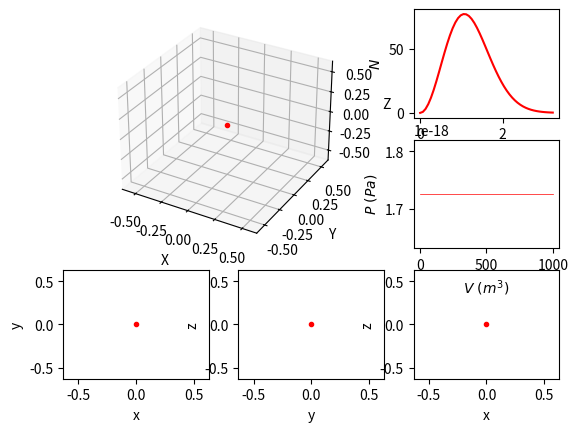

The matplotlib source for this figure:
"""
BASED ON: https://github.com/labay11/ideal-gas-simulation
"""

import numpy as np
import matplotlib.pyplot as plt
import matplotlib.animation as animation
import types


k_B = 1.380648e-23  # boltzmann contant (J/K)


def mod(v):
    """
        computes the squared sum over the last axis of the numpy.ndarray v
    """
    return np.sum(v * v, axis=-1)


def pmod(v, T, m):
    """
        Maxwell-Boltzmann's distribuion of probability
        for the length of the velocity vector v at temprature T
        for a particle of mass m
    """
    return 4 * np.pi * v**2 * np.power(m / (2 * np.pi * k_B * T), 3 / 2) * np.exp(- m * v**2 / (2 * k_B * T))


class Simulation(animation.TimedAnimation):
    """
        Complete code for the ideal gas animation.
    """

    def __init__(self, n_particles, mass, rad, T, V, max_time, dt=0.2):
        """
            Initiallisation of parameters

            ::n_particles:: number of particles in the system

            ::mass:: of the particles (identicle for all of them)

            ::rad:: radius of the particles, notice that it must be
                    of the same order as (V/n_particles)^(1/3) in
                    order to see them colliding. If the radius is too
                    small then a few number of collisions would occur.
                    To remove completely the number of cillisions set the
                    radius to 0.

            ::T:: temperatura of the system, this will defie the initial
                    velocity of the particles

            ::V:: volume of the system, this could be a floating-point number or
                    a function of time. If it is a number then the volume will
                    remain constant all the time, if it is a function then at each
                    iteration the volume will be update over time.

            ::max_time:: maximum animation time
        """

        self.PART = n_particles
        self.MASS = mass
        self.RAD = rad
        self.DIAM = 2 * rad

        self.T = T

        if isinstance(V, types.FunctionType):
            self.V0 = V(0)
            self.V = V
            self.Vconst = False
        else:
            self.V0 = V
            self.V = lambda t: V
            self.Vconst = True

        self.L = np.power(self.V0, 1/3)  # side length
        self.halfL = self.L / 2
        self.A = 6 * self.L**2  # total superfice area

        self.max_time = max_time
        self.dt = dt
        self.Nt = int(max_time / self.dt)

        self.evaluate_properties()

        # velocities histogram
        self.min_v = 0
        self.max_v = self.vmax * 3
        self.dv = 0.2  # (m/s)
        self.Nv = int((self.max_v - self.min_v) / self.dv)

        # pressure
        self.dP = 1  # (s)
        self.NP = int(max_time / self.dP)

        self.init_particles()
        self.init_figures()

        animation.TimedAnimation.__init__(self, self.fig, interval=1, blit=True, repeat=False)

    def evaluate_properties(self):
        """
            Calculates the initial properties of the system according
            to the laws of thermodynamics.
        """

        self.P = self.PART * k_B * self.T / self.V0
        self.U = 1.5 * self.PART * k_B * self.T
        self.vrms = np.sqrt(3 * k_B * self.T / self.MASS)
        self.vmax = np.sqrt(2 * k_B * self.T / self.MASS)
        self.vmed = np.sqrt(8 * k_B * self.T / (np.pi * self.MASS))

    def init_particles(self):
        """
            Init the particles positions and velocities.

            The initial positions are completely random inside the box.

            The initial velocities are generated by a random unitary vector with
            a length given by the average velocity (vmed) at the system temperature.
        """
        self.r = np.random.rand(self.PART, 3) * 2 * (self.halfL - self.RAD) - (self.halfL - self.RAD)

        v_polar = np.random.random((self.PART, 2))

        self.v = np.zeros((self.PART, 3))

        self.v[:, 0] = np.sin(v_polar[:, 0] * np.pi) * np.cos(v_polar[:, 1] * 2 * np.pi)
        self.v[:, 1] = np.sin(v_polar[:, 0] * np.pi) * np.sin(v_polar[:, 1] * 2 * np.pi)
        self.v[:, 2] = np.cos(v_polar[:, 0] * np.pi)

        self.v *= self.vrms

    def init_figures(self):
        """
            Init the figures, axes, lines...
        """

        self.fig = plt.figure()

        self.ax1 = plt.subplot2grid((3, 3), (0, 0), colspan=2, rowspan=2, projection='3d')  # 3D axes
        self.ax2 = plt.subplot2grid((3, 3), (2, 0))  # x-y axes
        self.ax3 = plt.subplot2grid((3, 3), (2, 1))  # y-z axes
        self.ax4 = plt.subplot2grid((3, 3), (2, 2))  # x-z axes
        self.ax5 = plt.subplot2grid((3, 3), (0, 2))  # velocities axes
        self.ax6 = plt.subplot2grid((3, 3), (1, 2))  # pressure axes

        # Setup ax1: 3d
        box_limits = [-self.halfL, self.halfL]
        self.ax1.set_xlim3d(box_limits)
        self.ax1.set_xlabel('X')

        self.ax1.set_ylim3d(box_limits)
        self.ax1.set_ylabel('Y')

        self.ax1.set_zlim3d(box_limits)
        self.ax1.set_zlabel('Z')

        self.line_3d = self.ax1.plot([], [], [], ls='None', marker='.')[0]
        self.line_3d_cm = self.ax1.plot([0], [0], [0], ls='None', marker='.', color='r')[0]

        # setup ax2: x-y
        self.ax2.set_xlabel(r'x')
        self.ax2.set_ylabel(r'y')
        self.ax2.set_xlim(box_limits)
        self.ax2.set_ylim(box_limits)

        self.line_xy = self.ax2.plot([], [], ls='None', marker='.')[0]
        self.line_xy_cm = self.ax2.plot([0], [0], ls='None', marker='.', color='r')[0]

        # setup ax3: y-z
        self.ax3.set_xlabel(r'y')
        self.ax3.set_ylabel(r'z')
        self.ax3.set_xlim(box_limits)
        self.ax3.set_ylim(box_limits)

        self.line_yz = self.ax3.plot([], [], ls='None', marker='.')[0]
        self.line_yz_cm = self.ax3.plot([0], [0], ls='None', marker='.', color='r')[0]

        # setup ax4: x-z
        self.ax4.set_xlabel(r'x')
        self.ax4.set_ylabel(r'z')
        self.ax4.set_xlim(box_limits)
        self.ax4.set_ylim(box_limits)

        self.line_xz = self.ax4.plot([], [], ls='None', marker='.')[0]
        self.line_xz_cm = self.ax4.plot([0], [0], ls='None', marker='.', color='r')[0]

        # setup ax5: velocities
        vs = np.linspace(0, self.vmax * 3, 50)
        self.ax5.set_xlabel(r'$v\ (m/s)$')
        self.ax5.set_ylabel(r'$N$')
        # ax5.set_ylim(0, np.ceil(self.PART * pmod(self.vmax, self.T, self.MASS) / 5))
        self.ax5.plot(vs, self.PART * pmod(vs, self.T, self.MASS) * self.dv, color='r')

        self.vel_x = np.linspace(self.min_v, self.max_v, self.Nv)
        self.vel_y = np.zeros(self.Nv)

        self.line_vel = self.ax5.plot([], [], color='b', lw=0.5)[0]

        # setup ax5: pressure
        self.ax6.set_xlabel(r'$V\ (m^3)$')
        self.ax6.set_ylabel(r'$P\ (Pa)$')
        if self.Vconst:
            pt = self.PART * k_B * self.T / self.V0
            self.ax6.plot([0, self.max_time], [pt, pt], color='r', lw=0.5)
        else:
            Vx = self.V(np.linspace(0, self.max_time, self.Nt))
            self.ax6.plot(Vx, self.PART * k_B * self.T / Vx, color='r', lw=0.5)

        self.ex_p = 0.0  # accumulated exchanged momentum with the walls
        self.last_P = -1
        self.P_x = np.zeros(self.NP)
        self.P_y = np.zeros(self.NP)

        self.line_p = self.ax6.plot([], [], color='b', lw=0.5)[0]

        self._drawn_artists = [
            self.line_3d, self.line_3d_cm,
            self.line_xy, self.line_xy_cm,
            self.line_yz, self.line_yz_cm,
            self.line_xz, self.line_xz_cm,
            self.line_vel, self.line_p]

    def update_volume(self, t):
        """
            Sets the new volume and changes the axes limits.
        """

        self.V0 = self.V(t)
        self.L = np.power(self.V0, 1/3)
        self.halfL = self.L / 2
        self.A = 6 * self.L**2

        box_limits = [-self.halfL, self.halfL]
        self.ax1.set_xlim3d(box_limits)
        self.ax1.set_ylim3d(box_limits)
        self.ax1.set_zlim3d(box_limits)
        self.ax2.set_xlim(box_limits)
        self.ax2.set_ylim(box_limits)
        self.ax3.set_xlim(box_limits)
        self.ax3.set_ylim(box_limits)
        self.ax4.set_xlim(box_limits)
        self.ax4.set_ylim(box_limits)

    def _draw_frame(self, t):
        self.update_volume(t)

        # update the position
        self.r += self.dt * self.v

        # check for collitions with other particles
        dists = np.sqrt(mod(self.r - self.r[:, np.newaxis]))
        cols2 = (0 < dists) & (dists < self.DIAM)
        idx_i, idx_j = np.nonzero(cols2)
        # ***possibility to simplify this *** #
        for i, j in zip(idx_i, idx_j):
            if j < i:
                # skip duplications and same particle
                continue

            rij = self.r[i] - self.r[j]
            d = mod(rij)
            vij = self.v[i] - self.v[j]
            dv = np.dot(vij, rij) * rij / d
            self.v[i] -= dv
            self.v[j] += dv

            # update the positions so they are no longer in contact
            self.r[i] += self.dt * self.v[i]
            self.r[j] += self.dt * self.v[j]

        # check for collition with the walls
        walls = np.nonzero(np.abs(self.r) + self.RAD > self.halfL)
        self.v[walls] *= -1
        self.r[walls] -= self.RAD * np.sign(self.r[walls])

        # calc the position of the center of masses
        CM = np.sum(self.r, axis=0) / self.PART

        # plot the new coordinates
        self.line_3d.set_data(self.r[:, 0], self.r[:, 1])
        self.line_3d.set_3d_properties(self.r[:, 2])

        self.line_3d_cm.set_data(CM[0], CM[1])
        self.line_3d_cm.set_3d_properties(CM[2])

        self.line_xy.set_data(self.r[:, 0], self.r[:, 1])
        self.line_xy_cm.set_data(CM[0], CM[1])

        self.line_yz.set_data(self.r[:, 1], self.r[:, 2])
        self.line_yz_cm.set_data(CM[1], CM[2])

        self.line_xz.set_data(self.r[:, 0], self.r[:, 2])
        self.line_xz_cm.set_data(CM[0], CM[2])

        # make velocities histogram
        v_mod = np.sqrt(mod(self.v))

        for k in range(self.Nv):
            self.vel_y[k] = np.count_nonzero((k*self.dv < v_mod) & (v_mod < (k + 1)*self.dv))

        self.line_vel.set_data(self.vel_x, self.vel_y)

        # add the momentum exchanged in this iteration to the accumulated one
        self.ex_p += 2 * self.MASS * np.sum(np.abs(self.v[walls]))
        i = int(t / self.dP)
        if i > self.last_P + 1:
            # calculate the pressure after self.dP seconds

            self.last_P = i - 1

            A_avg = self.A if self.Vconst else (self.A + 6 * np.power(self.V(t - self.dP), 2/3)) / 2

            self.P_x[self.last_P] = (t if self.Vconst else self.V0)
            self.P_y[self.last_P] = self.ex_p / (self.dP * A_avg)

            self.ex_p = 0.0

            self.line_p.set_data(self.P_x[:i], self.P_y[:i])
            self.ax6.set_ylim(np.min(self.P_y[:i]), np.max(self.P_y[:i]))

    def new_frame_seq(self):
        return iter(np.linspace(0, self.max_time, self.Nt))

    def save_data(self):
        with open('preassure.txt', 'w') as outf:
            t = np.linspace(0, self.max_time, self.NP)
            for i in range(self.NP):
                outf.write('%.5f\t%.5f\t%.5g\n' % (t[i], self.P_x[i], self.P_y[i]))

        with open('hist_vel.txt', 'w') as outf:
            for i in range(self.Nv):
                outf.write('%.5f\t%.5g\n' % (self.vel_x[i], self.vel_y[i]))


def V(t, V0, Vf, t_max):
    return V0 + (Vf - V0) * t / t_max


PARTICLES = 500
MASS = 1.2e-20
RADIUS = 0.01
TEMPERATURE = 500
V0, Vf = 0.5, 15
T_MAX = 1000

ani = Simulation(PARTICLES, MASS, RADIUS, TEMPERATURE, 2, T_MAX, 0.05)
# ani = Simulation(PARTICLES, MASS, RADIUS, TEMPERATURE, lambda t: V(t, V0, Vf, T_MAX), T_MAX)
# ani.save('test_sub.mp4', writer='imagemagick', fps=5)
plt.show()
ani.save_data()
